Run: headless pygame with SDL's dummy video driver; simulated clock (each Clock.tick advances the game by its frame time, no real sleeping); random seed 0; keys injected as events and as key.get_pressed() state; no mouse input.
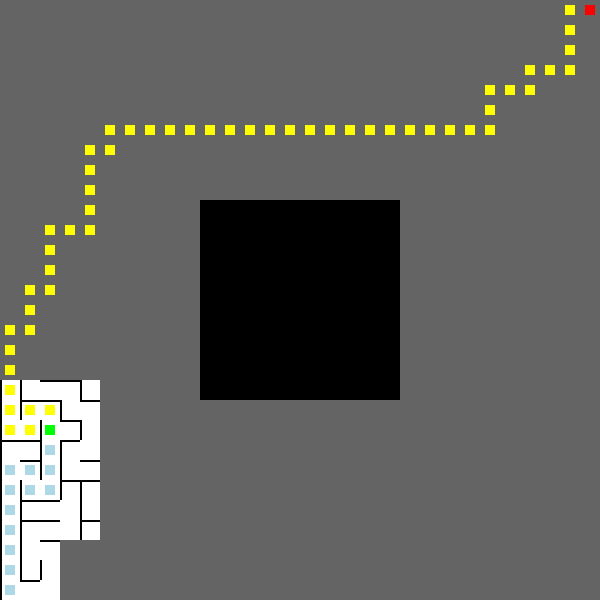
Frame 1 of 4 · flips 1–60 · no input
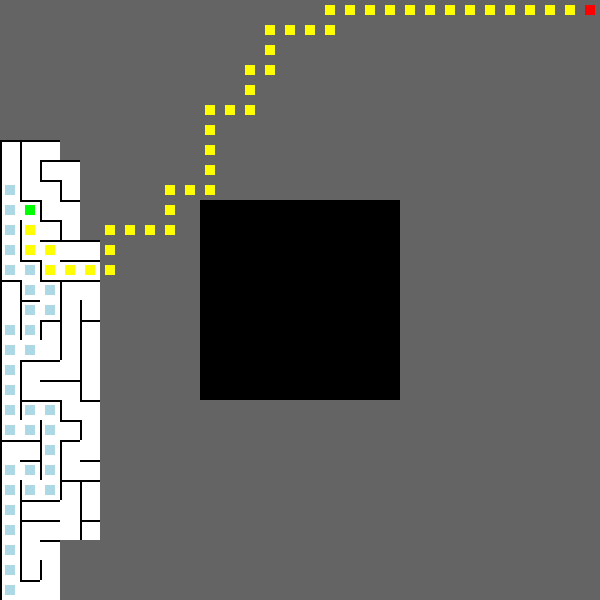
Frame 2 of 4 · flips 61–180 · tapped SPACE, RETURN · held RIGHT (→), D
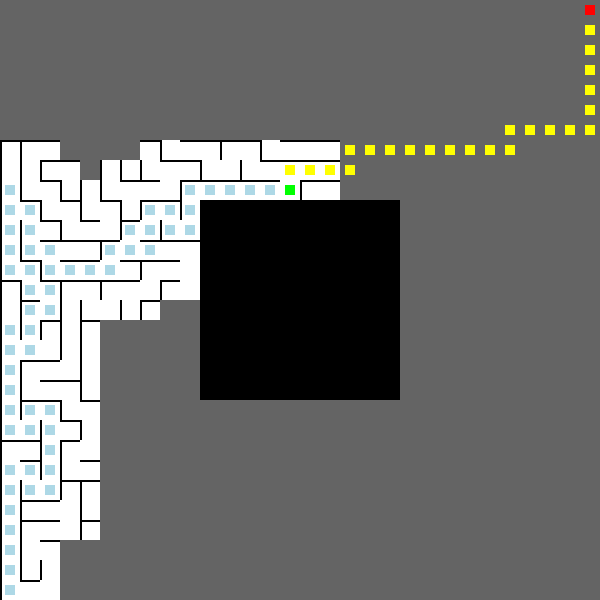
Frame 3 of 4 · flips 181–300 · held DOWN (↓), S
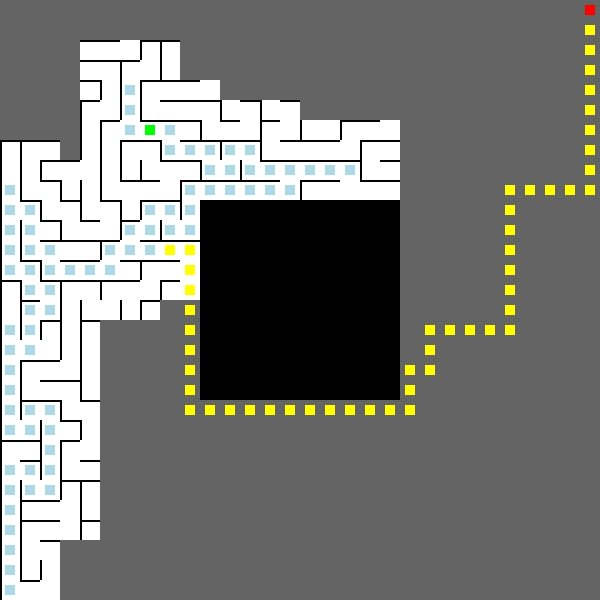
Frame 4 of 4 · flips 301–420 · held LEFT (←), A, UP (↑), W

The pygame program that drew these frames:

import pygame
import random
from collections import deque
import heapq
import sys
import math

# --- 1. CONFIGURATION ---
WIDTH = 600
HEIGHT = 600
CELL_SIZE = 20
COLS = 30
ROWS = 30

# Colors
WHITE = (255, 255, 255)
BLACK = (0, 0, 0)
GREEN = (0, 255, 0)   # Robot (Start)
RED = (255, 0, 0)     # Goal (End)
YELLOW = (255, 255, 0) # Current Planned Path
LIGHT_BLUE = (173, 216, 230) # Robot History/Trail
GRAY = (100, 100, 100) # Fog of War (unexplored)

# Start and End points (row, col coordinates)
START_POS = (ROWS - 1, 0) # Bottom-left
END_POS = (0, COLS - 1)   # Top-right

# Central Obstacle Coordinates
OBS_R_START = 10
OBS_R_END = 20
OBS_C_START = 10
OBS_C_END = 20

# Global list to store removed walls
REMOVED_WALLS = []

# Simulation Globals
FOG_OF_WAR_N = 5 #Can edit 3,5,7,9,11...
GLOBAL_MAZE_GRID = None 
FOG_GRID = None         

# --- 2. CELL CLASS ---
class Cell:
    def __init__(self, x, y):
        self.x, self.y = x, y
        self.walls = {'N': True, 'E': True, 'S': True, 'W': True}
        self.visited = False 
        self.parent = None 
        
        self.g = float('inf') 
        self.f = float('inf')

        self.known = False      

    def __lt__(self, other):
        return self.f < other.f

    def draw(self, screen, is_fog_of_war_draw=False, current_robot_pos=None):
        x, y = self.x * CELL_SIZE, self.y * CELL_SIZE
        
        is_obstacle = (OBS_R_START <= self.y < OBS_R_END and 
                       OBS_C_START <= self.x < OBS_C_END)
        
        if is_obstacle:
            rect = pygame.Rect(x, y, CELL_SIZE, CELL_SIZE)
            pygame.draw.rect(screen, BLACK, rect)
            return

        if is_fog_of_war_draw and not self.known:
             rect = pygame.Rect(x, y, CELL_SIZE, CELL_SIZE)
             pygame.draw.rect(screen, GRAY, rect)
             return

        rect = pygame.Rect(x, y, CELL_SIZE, CELL_SIZE)
        pygame.draw.rect(screen, WHITE, rect)

        wall_color = BLACK
        if self.walls['N']:
            pygame.draw.line(screen, wall_color, (x, y), (x + CELL_SIZE, y), 2)
        if self.walls['E']:
            pygame.draw.line(screen, wall_color, (x + CELL_SIZE, y), (x + CELL_SIZE, y + CELL_SIZE), 2)
        if self.walls['S']:
            pygame.draw.line(screen, wall_color, (x + CELL_SIZE, y + CELL_SIZE), (x, y + CELL_SIZE), 2)
        if self.walls['W']:
            pygame.draw.line(screen, wall_color, (x, y + CELL_SIZE), (x, y), 2)

    def draw_path(self, screen, color):
        x, y = self.x * CELL_SIZE, self.y * CELL_SIZE
        rect = pygame.Rect(x + CELL_SIZE // 4, y + CELL_SIZE // 4, CELL_SIZE // 2, CELL_SIZE // 2)
        pygame.draw.rect(screen, color, rect)

# --- 3. MAZE GENERATION ---
def is_in_obstacle(r, c):
    return (OBS_R_START <= r < OBS_R_END and OBS_C_START <= c < OBS_C_END)

def check_cell(x, y, grid):
    if 0 <= x < COLS and 0 <= y < ROWS:
        if is_in_obstacle(y, x):
            return None
        return grid[y][x]
    return None

def remove_wall(current, next_cell):
    """
    Removes wall between current and next_cell and records the action.
    """
    dx = current.x - next_cell.x
    dy = current.y - next_cell.y
    
    wall_removed = None

    if dx == 1:  
        current.walls['W'] = False
        next_cell.walls['E'] = False
        wall_removed = 'W'
    elif dx == -1: 
        current.walls['E'] = False
        next_cell.walls['W'] = False
        wall_removed = 'E'
    elif dy == 1:  
        current.walls['N'] = False
        next_cell.walls['S'] = False
        wall_removed = 'N'
    elif dy == -1: 
        current.walls['S'] = False
        next_cell.walls['N'] = False
        wall_removed = 'S'

    if wall_removed:
        REMOVED_WALLS.append(((current.y, current.x), wall_removed))

def generate_maze(start_cell, grid):
    global REMOVED_WALLS
    REMOVED_WALLS = [] # Reset list

    random.seed(2)
    stack = [start_cell]
    start_cell.visited = True
    while stack:
        current_cell = stack[-1]
        neighbors = []
        directions = [(0, -1), (0, 1), (1, 0), (-1, 0)]
        for dx, dy in directions:
            next_cell = check_cell(current_cell.x + dx, current_cell.y + dy, grid)
            if next_cell and not next_cell.visited:
                neighbors.append(next_cell)
        if neighbors:
            next_cell = random.choice(neighbors)
            remove_wall(current_cell, next_cell)
            next_cell.visited = True
            stack.append(next_cell)
        else:
            stack.pop()

# --- 4. SENSING AND A* SOLVER ---

def manhattan_distance(cell1, cell2):
    return abs(cell1.x - cell2.x) + abs(cell1.y - cell2.y)

def sense_area(robot_pos, global_grid, fog_grid, n=FOG_OF_WAR_N):
    """Reveals the map around the robot."""
    r_center, c_center = robot_pos
    view_radius = math.ceil(n / 2)
    
    r_start = max(0, r_center - view_radius + 1)
    r_end = min(ROWS, r_center + view_radius)
    c_start = max(0, c_center - view_radius + 1)
    c_end = min(COLS, c_center + view_radius)
    
    for r in range(r_start, r_end):
        for c in range(c_start, c_end):
            if not is_in_obstacle(r, c):
                fog_cell = fog_grid[r][c]
                global_cell = global_grid[r][c]
                
                if not fog_cell.known:
                    fog_cell.known = True
                
                fog_cell.walls = global_cell.walls.copy()

def get_neighbors_astar(cell, grid):
    """Returns valid neighbors based on CURRENT KNOWN walls."""
    neighbors = []
    r, c = cell.y, cell.x
    moves = [(-1, 0, 'N'), (1, 0, 'S'), (0, 1, 'E'), (0, -1, 'W')] 

    for dr, dc, wall_key in moves:
        if cell.walls[wall_key]: 
            continue
            
        nr, nc = r + dr, c + dc
        next_cell = check_cell(nc, nr, grid)
        
        if next_cell:
            opp_wall_key = {'N':'S', 'S':'N', 'E':'W', 'W':'E'}[wall_key]
            if not next_cell.walls[opp_wall_key]:
                neighbors.append(next_cell)
            
    return neighbors

def run_a_star(start_node, end_node, grid):
    """Runs A* Search on the Fog Grid."""
    for r in range(ROWS):
        for c in range(COLS):
            grid[r][c].g = float('inf')
            grid[r][c].f = float('inf')
            grid[r][c].parent = None

    open_set = []
    
    start_node.g = 0
    start_node.f = manhattan_distance(start_node, end_node)
    heapq.heappush(open_set, (start_node.f, start_node))
    
    while open_set:
        current_f, current = heapq.heappop(open_set)
        
        if current == end_node:
            return True 

        for neighbor in get_neighbors_astar(current, grid):
            temp_g = current.g + 1 
            
            if temp_g < neighbor.g:
                neighbor.parent = current
                neighbor.g = temp_g
                neighbor.f = temp_g + manhattan_distance(neighbor, end_node)
                
                if (neighbor.f, neighbor) not in open_set:
                     heapq.heappush(open_set, (neighbor.f, neighbor))
                     
    return False

def reconstruct_path(end_node):
    path = []
    current = end_node
    while current.parent:
        path.append(current)
        current = current.parent
    return path[::-1]

def generate_and_solve_maze_2(start_pos):
    """Main Loop: Sense -> Update -> Re-plan (Repeated A*)."""

    # SENSE
    sense_area(start_pos, GLOBAL_MAZE_GRID, FOG_GRID)
    
    # PLAN (Repeated A*)
    start_cell = FOG_GRID[start_pos[0]][start_pos[1]]
    end_cell = FOG_GRID[END_POS[0]][END_POS[1]]
    
    found = run_a_star(start_cell, end_cell, FOG_GRID)
    
    if found:
        full_path = reconstruct_path(end_cell)
        if len(full_path) > 0:
            next_cell = full_path[0]
            next_pos = (next_cell.y, next_cell.x)
            
            # Determine Instruction
            dr = next_cell.y - start_pos[0]
            dc = next_cell.x - start_pos[1]
            instr = None
            if dr == -1: instr = 'U'
            elif dr == 1: instr = 'D'
            elif dc == -1: instr = 'L'
            elif dc == 1: instr = 'R'
            
            return instr, next_pos, FOG_GRID, full_path
            
    return None, start_pos, FOG_GRID, []

# --- VISUALIZATION ---
def visualize_maze_dstar():
    pygame.init()
    screen = pygame.display.set_mode((WIDTH, HEIGHT))
    pygame.display.set_caption(f"Robot Navigation with Fog of War (N={FOG_OF_WAR_N})")
    clock = pygame.time.Clock()
    
    current_robot_pos = START_POS
    robot_path_history = [current_robot_pos] 
    
    # Initial Plan
    instruction, next_pos_coords, fog_grid_state, current_path = \
        generate_and_solve_maze_2(current_robot_pos)

    running = True
    FPS = 60
    MOVE_DELAY_FRAMES = 5

    frame_count = 0

    while running:
        for event in pygame.event.get():
            if event.type == pygame.QUIT:
                running = False

        # --- MOVEMENT LOGIC ---
        if current_robot_pos != END_POS:
            if frame_count % MOVE_DELAY_FRAMES == 0:
                if instruction:
                    current_robot_pos = next_pos_coords
                    robot_path_history.append(current_robot_pos)
                    print(f"Moved to {current_robot_pos}")
                    
                    instruction, next_pos_coords, fog_grid_state, current_path = \
                        generate_and_solve_maze_2(current_robot_pos)
                else:
                    pass

        # --- DRAWING ---
        screen.fill(WHITE)

        for r in range(ROWS):
            for c in range(COLS):
                fog_grid_state[r][c].draw(screen, is_fog_of_war_draw=True)
        
        if current_path:
            for cell in current_path:
                cell.draw_path(screen, YELLOW)

        for r, c in robot_path_history:
             fog_grid_state[r][c].draw_path(screen, LIGHT_BLUE)

        fog_grid_state[END_POS[0]][END_POS[1]].draw_path(screen, RED)
        fog_grid_state[current_robot_pos[0]][current_robot_pos[1]].draw_path(screen, GREEN)

        pygame.display.flip()
        clock.tick(FPS)
        frame_count += 1

    pygame.quit()
    sys.exit()

def setup():
    # INITIAL SETUP
    global GLOBAL_MAZE_GRID, FOG_GRID
    if GLOBAL_MAZE_GRID is None:
        GLOBAL_MAZE_GRID = [[Cell(c, r) for c in range(COLS)] for r in range(ROWS)]
        
        generate_maze(GLOBAL_MAZE_GRID[0][0], GLOBAL_MAZE_GRID)
        
        print(f"Total Walls Removed: {len(REMOVED_WALLS)}")

        FOG_GRID = [[Cell(c, r) for c in range(COLS)] for r in range(ROWS)]
        
        for r in range(ROWS):
            for c in range(COLS):
                cell = FOG_GRID[r][c]
                cell.walls = {'N': False, 'E': False, 'S': False, 'W': False} 
                
                # Hard borders
                if r == 0: cell.walls['N'] = True
                if r == ROWS - 1: cell.walls['S'] = True
                if c == 0: cell.walls['W'] = True
                if c == COLS - 1: cell.walls['E'] = True
                
                # Obstacle
                if is_in_obstacle(r, c):
                     GLOBAL_MAZE_GRID[r][c].walls = {'N':True, 'E':True, 'S':True, 'W':True}
                     cell.walls = {'N':True, 'E':True, 'S':True, 'W':True}
                     cell.known = True

if __name__ == "__main__":
    setup()

    removed_walls = REMOVED_WALLS
    visualize_maze_dstar() #comment this out if you don't want visualization
